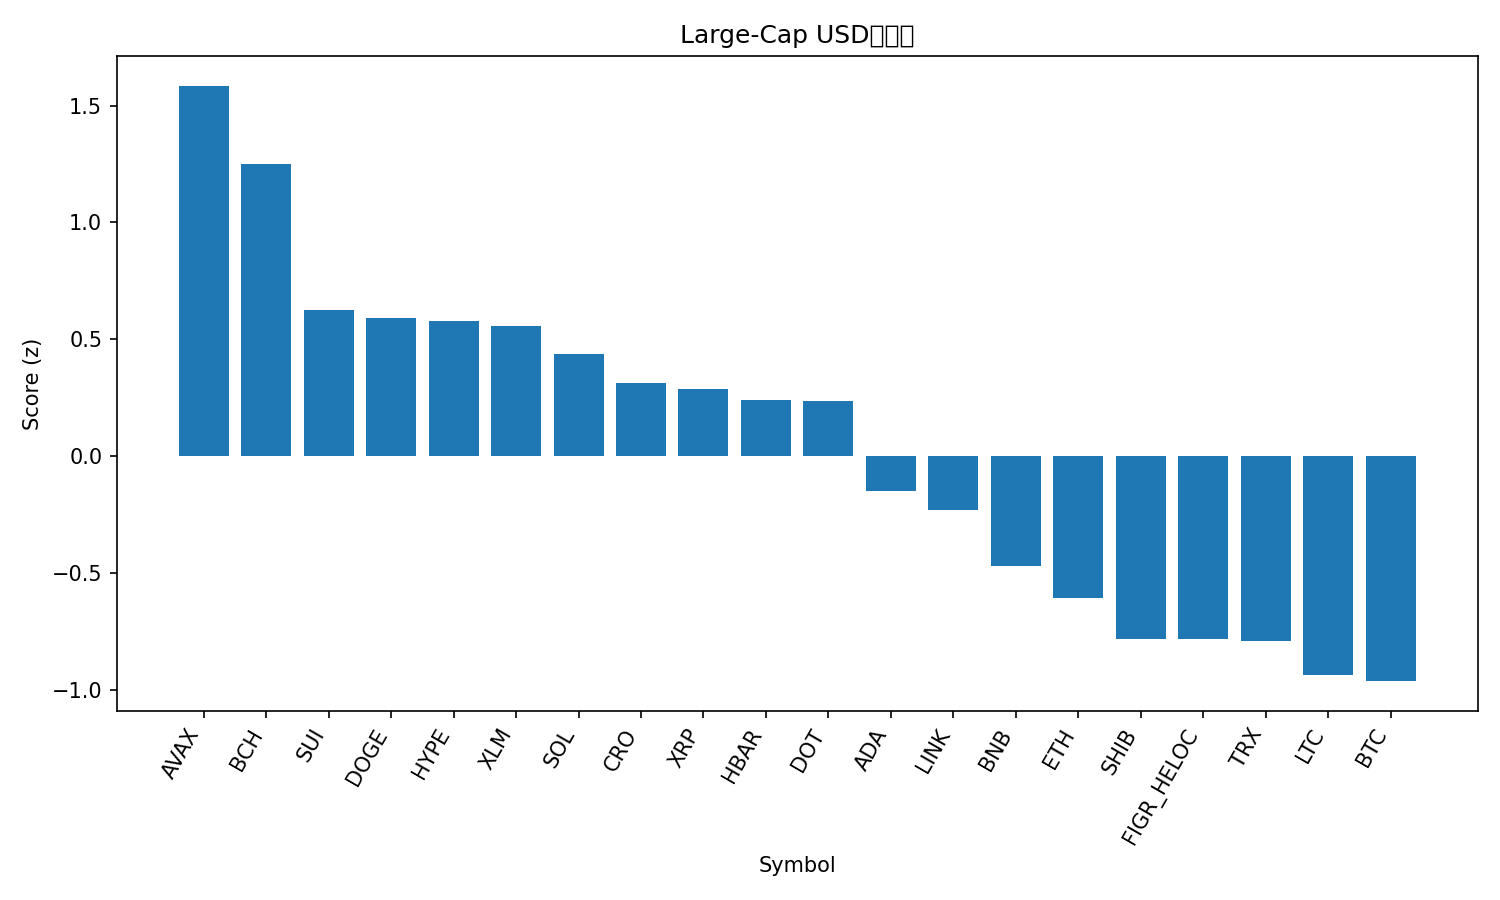

The table this chart was drawn from, first rows:
rank, name, symbol, price, pct_1h, pct_24h, pct_7d, pct_1h_vs_btc, pct_24h_vs_btc, pct_7d_vs_btc, market_cap_rank, market_cap, volume_usd, score
1, Avalanche, AVAX, 32.99, 0.7092, 10.1, 13.79, 0.6302, 9.278, 10.85, 17, 13952201192, 1857283770, 1.585
2, Bitcoin Cash, BCH, 643.4, 1.006, 7.456, 8.146, 0.9268, 6.632, 5.199, 21, 12773982293, 1246801362, 1.251
3, Sui, SUI, 3.89, 0.4135, 7.844, 6.945, 0.3345, 7.02, 3.998, 18, 13873336694, 2071732848, 0.6249
4, Dogecoin, DOGE, 0.2803, 0.5353, 5.411, 12.21, 0.4563, 4.587, 9.259, 8, 42281509575, 5360741776, 0.5929
5, Hyperliquid, HYPE, 58.2, 0.7676, 5.283, 6.512, 0.6886, 4.459, 3.566, 14, 15769602041, 736295040, 0.5804
6, Stellar, XLM, 0.4005, 1.155, 3.65, 2.132, 1.076, 2.826, -0.8145, 22, 12742971325, 306108350, 0.5572
7, Solana, SOL, 246.9, 0.4833, 5.301, 9.947, 0.4043, 4.477, 7.001, 6, 134119431929, 11333074809, 0.4362
8, Cronos, CRO, 0.2422, 1.197, 4.229, -7.051, 1.118, 3.406, -9.997, 28, 8432205298, 56764090, 0.3151
9, XRP, XRP, 3.13, 0.7899, 3.936, 3.714, 0.711, 3.112, 0.7678, 3, 187149566842, 7674022395, 0.2867
10, Hedera, HBAR, 0.2478, 0.514, 5.514, 4.059, 0.435, 4.69, 1.113, 25, 10498230734, 435624312, 0.2415
11, Polkadot, DOT, 4.53, -0.01676, 8.142, 7.672, -0.09573, 7.318, 4.726, 33, 6886164927, 435990875, 0.2351
12, Cardano, ADA, 0.9155, 0.2721, 4.836, 3.452, 0.1931, 4.012, 0.5061, 10, 33433385151, 2552674382, -0.1489
13, Chainlink, LINK, 24.23, 0.2753, 4.701, 1.98, 0.1963, 3.877, -0.966, 13, 16419678078, 1350784760, -0.2296
14, BNB, BNB, 992.1, -0.1323, 3.78, 10.28, -0.2113, 2.957, 7.337, 5, 138158693784, 3128924209, -0.4699
15, Ethereum, ETH, 4584, 0.2068, 2.004, 3.777, 0.1278, 1.18, 0.8308, 2, 553395656739, 42210791387, -0.6066
16, Shiba Inu, SHIB, 1.335e-05, 0.09089, 2.557, 1.71, 0.01192, 1.734, -1.236, 31, 7870912897, 276718573, -0.7819
17, Figure Heloc, FIGR_HELOC, 1.025, 0.0, 2.771, 3.237, -0.07897, 1.948, 0.2913, 20, 12807467149, 73162580, -0.7833
18, TRON, TRX, 0.3464, 0.2993, 1.464, 0.2472, 0.2204, 0.6403, -2.699, 11, 32802983311, 906655449, -0.79
19, Litecoin, LTC, 115.6, 0.2685, 1.082, -1.015, 0.1896, 0.2581, -3.961, 26, 8821599935, 681030916, -0.9364
20, Bitcoin, BTC, 117272, 0.07897, 0.8236, 2.946, 0.0, 0.0, 0.0, 1, 2336565272155, 58349392633, -0.9629
21, Toncoin, TON, 3.15, 0.2976, 0.3925, -2.004, 0.2186, -0.4312, -4.95, 29, 8012659050, 185983140, -1.056
